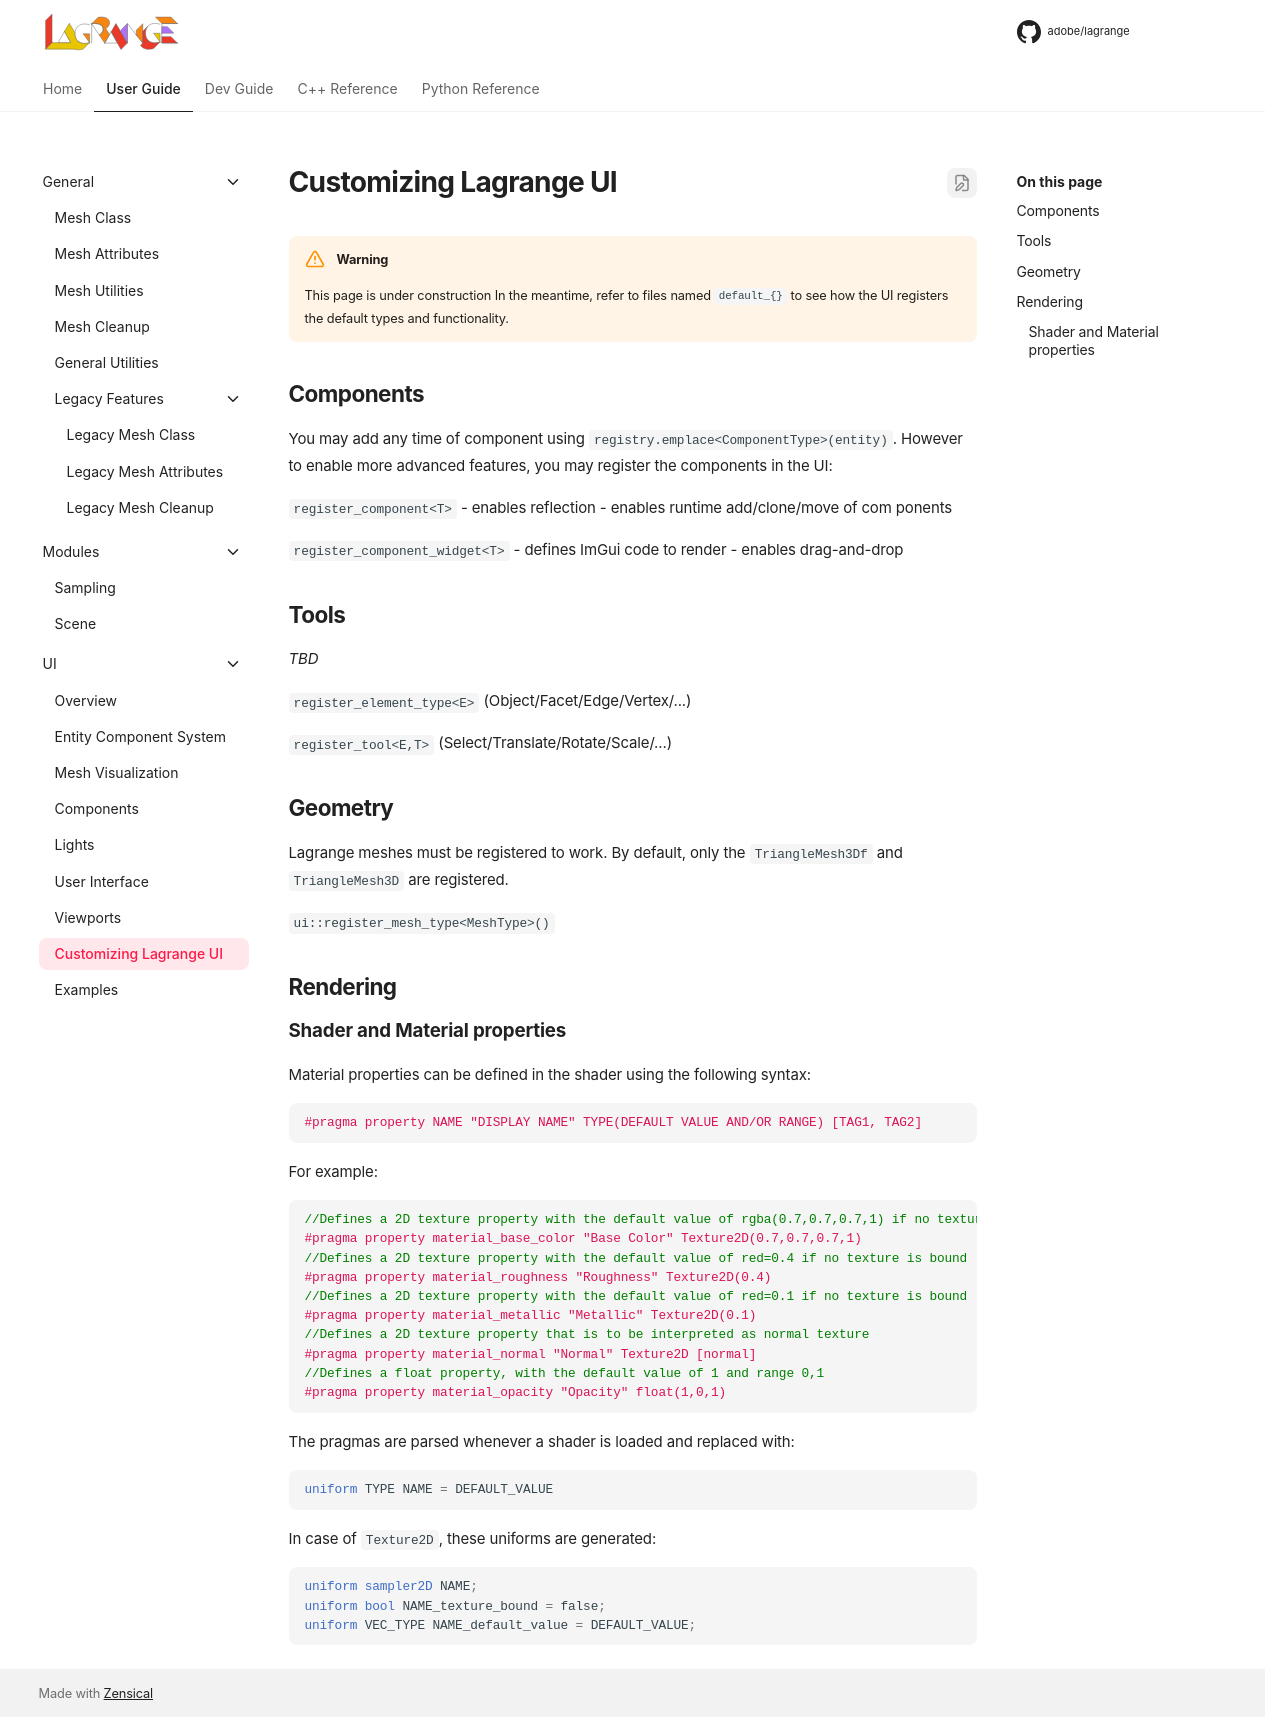

repository: adobe/lagrange-docs · page: user/ui/customizing/index.html · generator: mkdocs

<!-- $ignore -->

# Customizing Lagrange UI

!!! warning
    This page is under construction In the meantime, refer to files named `default_{}` to see how
    the UI registers the default types and functionality.

## Components

You may add any time of component using `registry.emplace<ComponentType>(entity)`. However to enable
more advanced features, you may register the components in the UI:

`register_component<T>`
- enables reflection
- enables runtime add/clone/move of com ponents

`register_component_widget<T>`
- defines ImGui code to render
- enables drag-and-drop


## Tools

*TBD*

`register_element_type<E>` (Object/Facet/Edge/Vertex/...)

`register_tool<E,T>` (Select/Translate/Rotate/Scale/...)

## Geometry

Lagrange meshes must be registered to work. By default, only the `TriangleMesh3Df` and
`TriangleMesh3D` are registered.

`ui::register_mesh_type<MeshType>()`

## Rendering

### Shader and Material properties

Material properties can be defined in the shader using the following syntax:


```glsl
#pragma property NAME "DISPLAY NAME" TYPE(DEFAULT VALUE AND/OR RANGE) [TAG1, TAG2]
```

For example:
```glsl
//Defines a 2D texture property with the default value of rgba(0.7,0.7,0.7,1) if no texture is bound
#pragma property material_base_color "Base Color" Texture2D(0.7,0.7,0.7,1)
//Defines a 2D texture property with the default value of red=0.4 if no texture is bound
#pragma property material_roughness "Roughness" Texture2D(0.4)
//Defines a 2D texture property with the default value of red=0.1 if no texture is bound
#pragma property material_metallic "Metallic" Texture2D(0.1)
//Defines a 2D texture property that is to be interpreted as normal texture
#pragma property material_normal "Normal" Texture2D [normal]
//Defines a float property, with the default value of 1 and range 0,1
#pragma property material_opacity "Opacity" float(1,0,1)
```

The pragmas are parsed whenever a shader is loaded and replaced with:
```glsl
uniform TYPE NAME = DEFAULT_VALUE
```
In case of `Texture2D`, these uniforms are generated:
```glsl
uniform sampler2D NAME;
uniform bool NAME_texture_bound = false;
uniform VEC_TYPE NAME_default_value = DEFAULT_VALUE;
```
